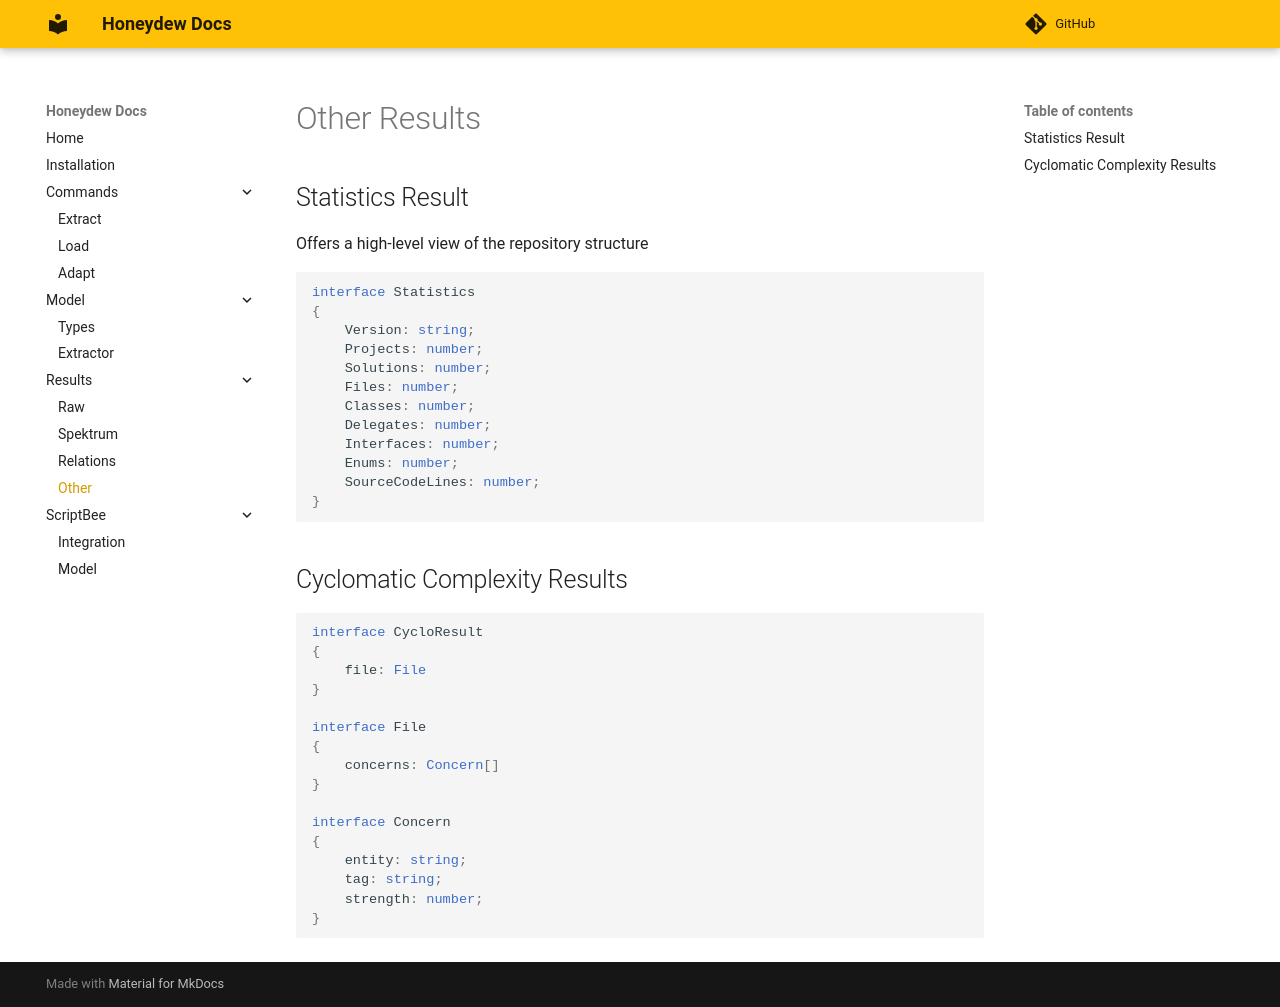

repository: dxworks/honeydew · page: model_results/other/index.html · generator: mkdocs

# Other Results

## Statistics Result

Offers a high-level view of the repository structure

```typescript
interface Statistics 
{
    Version: string;
    Projects: number;
    Solutions: number;
    Files: number;
    Classes: number;
    Delegates: number;
    Interfaces: number;
    Enums: number;
    SourceCodeLines: number;
}
```

## Cyclomatic Complexity Results

```typescript
interface CycloResult
{
    file: File
}

interface File 
{
    concerns: Concern[]
}

interface Concern
{
    entity: string;
    tag: string;
    strength: number;
}
```
